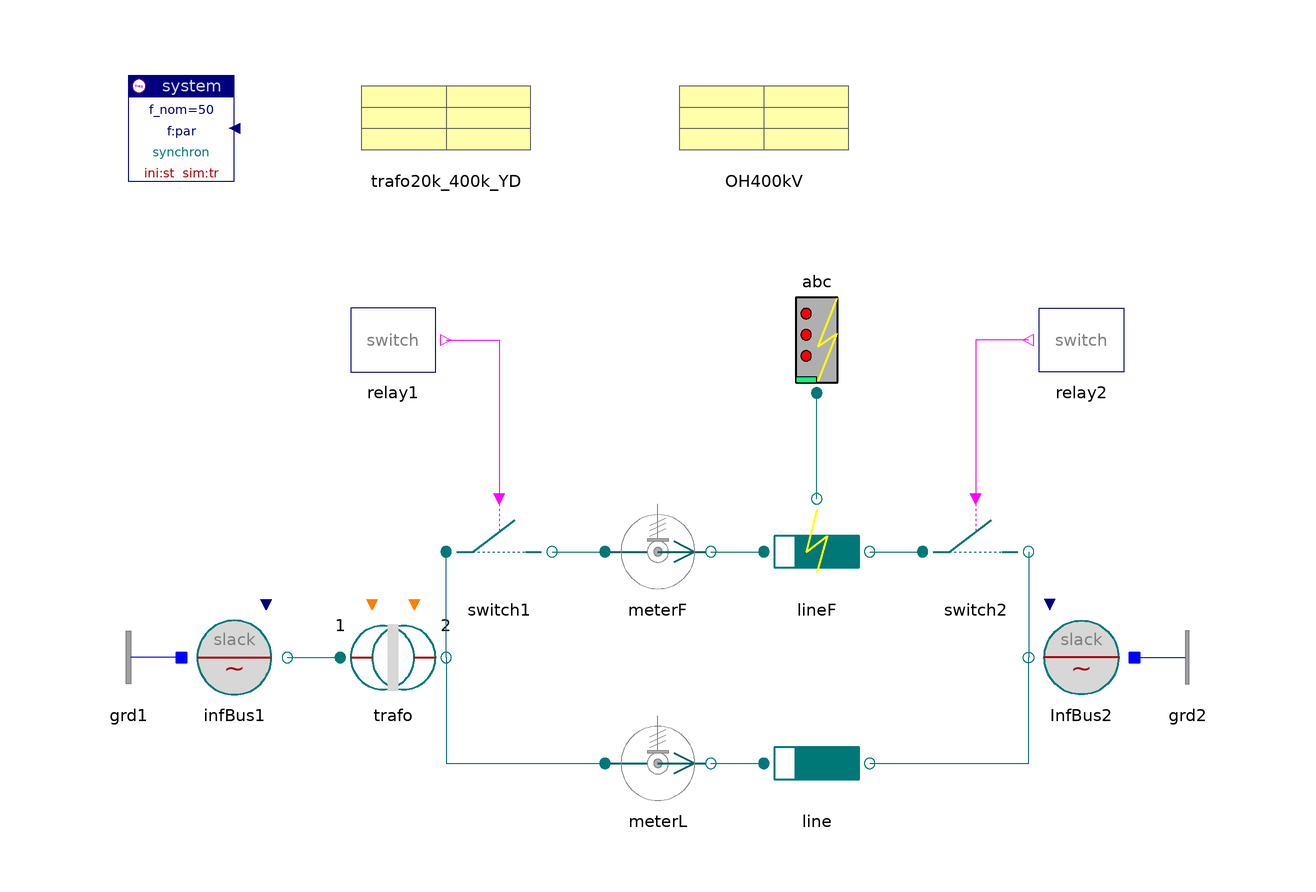

The component connection diagram of the Modelica model below, drawn from its own Placement and Line annotations.

model DoubleRXline "Parallel lumped lines, one faulted"

    inner Spot.System system
                        annotation (extent=[-100,80; -80,100]);
    Spot.ACdqo.Sources.InfBus infBus1(V_nom=20e3, alpha0=30*d2r)
      annotation (extent=[-90,-20; -70,0]);
    Spot.ACdqo.Transformers.TrafoStray trafo(
      par=trafo20k_400k_YD,
      redeclare Spot.ACdqo.Ports.Topology.Delta top_p "Delta",
      redeclare Spot.ACdqo.Ports.Topology.Y top_n "Y")
              annotation (extent=[-60,-20; -40,0]);
    Spot.ACdqo.Lines.RXline line(
      len=480, par=OH400kV)
      annotation (
            extent=[20,-40; 40,-20]);
    Spot.ACdqo.Breakers.Switch switch1(V_nom=400e3, I_nom=2500)
      annotation (
            extent=[-40,0; -20,20]);
    Spot.ACdqo.Lines.FaultRXline lineF(
      len=430, par=OH400kV,
      stIni_en=false)
         annotation (extent=[20,0; 40,20]);
    Spot.ACdqo.Breakers.Switch switch2(V_nom=400e3, I_nom=2500)
      annotation (
            extent=[50,0; 70,20]);
    Spot.ACdqo.Faults.Fault_abc abc
         annotation (extent=[20,40; 40,60]);
    Spot.ACdqo.Sources.InfBus InfBus2(V_nom=400e3, alpha0=30*d2r)
      annotation (
            extent=[90,-20; 70,0]);
    Spot.Control.Relays.SwitchRelay relay1(t_switch={0.15,0.2})
      annotation (
            extent=[-60,40; -40,60]);
    Spot.Control.Relays.SwitchRelay relay2(t_switch={0.153,0.21})
             annotation (extent=[90,40; 70,60]);
    Spot.ACdqo.Sensors.PVImeter meterL(S_nom=1000e6, V_nom=400e3)
      annotation (
            extent=[-10,-40; 10,-20]);
    Spot.ACdqo.Sensors.PVImeter meterF(S_nom=1000e6, V_nom=400e3)
      annotation (
            extent=[-10,0; 10,20]);
    Spot.ACdqo.Nodes.GroundOne grd1 annotation (extent=[-90,-20; -110,0]);
    Spot.ACdqo.Nodes.GroundOne grd2 annotation (extent=[90,-20; 110,0]);
    Data.Lines.OHline400kV OH400kV annotation (extent=[0,80; 40,100]);
    Data.Transformers.TrafoStray trafo20k_400k_YD
      annotation (extent=[-60,80; -20,100]);

  equation
    connect(relay1.y, switch1.control) annotation (points=[-40,50; -30,50; -30,
          20], style(color=5, rgbcolor={255,0,255}));
    connect(relay2.y, switch2.control) annotation (points=[70,50; 60,50; 60,20],
        style(color=5, rgbcolor={255,0,255}));
    connect(trafo.term_n, meterL.term_p) annotation (points=[-40,-10; -40,-30;
          -10,-30], style(color=62, rgbcolor={0,110,110}));
    connect(meterL.term_n, line.term_p) annotation (points=[10,-30; 20,-30],
        style(color=62, rgbcolor={0,110,110}));
    connect(line.term_n, InfBus2.term)
                                      annotation (points=[40,-30; 70,-30; 70,
          -10],         style(color=62, rgbcolor={0,110,110}));
    connect(trafo.term_n, switch1.term_p) annotation (points=[-40,-10; -40,10],
        style(color=62, rgbcolor={0,110,110}));
    connect(switch1.term_n, meterF.term_p) annotation (points=[-20,10; -10,10],
        style(color=62, rgbcolor={0,110,110}));
    connect(meterF.term_n, lineF.term_p) annotation (points=[10,10; 20,10],
        style(color=62, rgbcolor={0,110,110}));
    connect(lineF.term_n, switch2.term_p) annotation (points=[40,10; 50,10],
        style(color=62, rgbcolor={0,110,110}));
    connect(switch2.term_n, InfBus2.term)
                                         annotation (points=[70,10; 70,-10],
                style(color=62, rgbcolor={0,110,110}));
    connect(lineF.term_f, abc.term) annotation (points=[30,20; 30,40], style(
          color=62, rgbcolor={0,120,120}));
    connect(infBus1.term, trafo.term_p)  annotation (points=[-70,-10; -60,-10],
        style(color=62, rgbcolor={0,120,120}));
    connect(grd1.term,infBus1. neutral)  annotation (points=[-90,-10; -90,-10],
        style(color=3, rgbcolor={0,0,255}));
    connect(InfBus2.neutral, grd2.term)
      annotation (points=[90,-10; 90,-10], style(color=3, rgbcolor={0,0,255}));
    annotation (
      Documentation(
              info="<html>
<p>Fault clearance by short-time line switched off.<br>
Compare with DoublePIline.</p>
<p><i>See for example:</i>
<pre>
  meter.p[1:2]     active and reactive power
  abc.i_abc        fault currents
</pre></p>
<p><a href=\"modelica://Spot.UsersGuide.Examples\">up users guide</a></p>
</html>
"),
      experiment(StopTime=0.5, NumberOfIntervals=20000));
  end DoubleRXline;